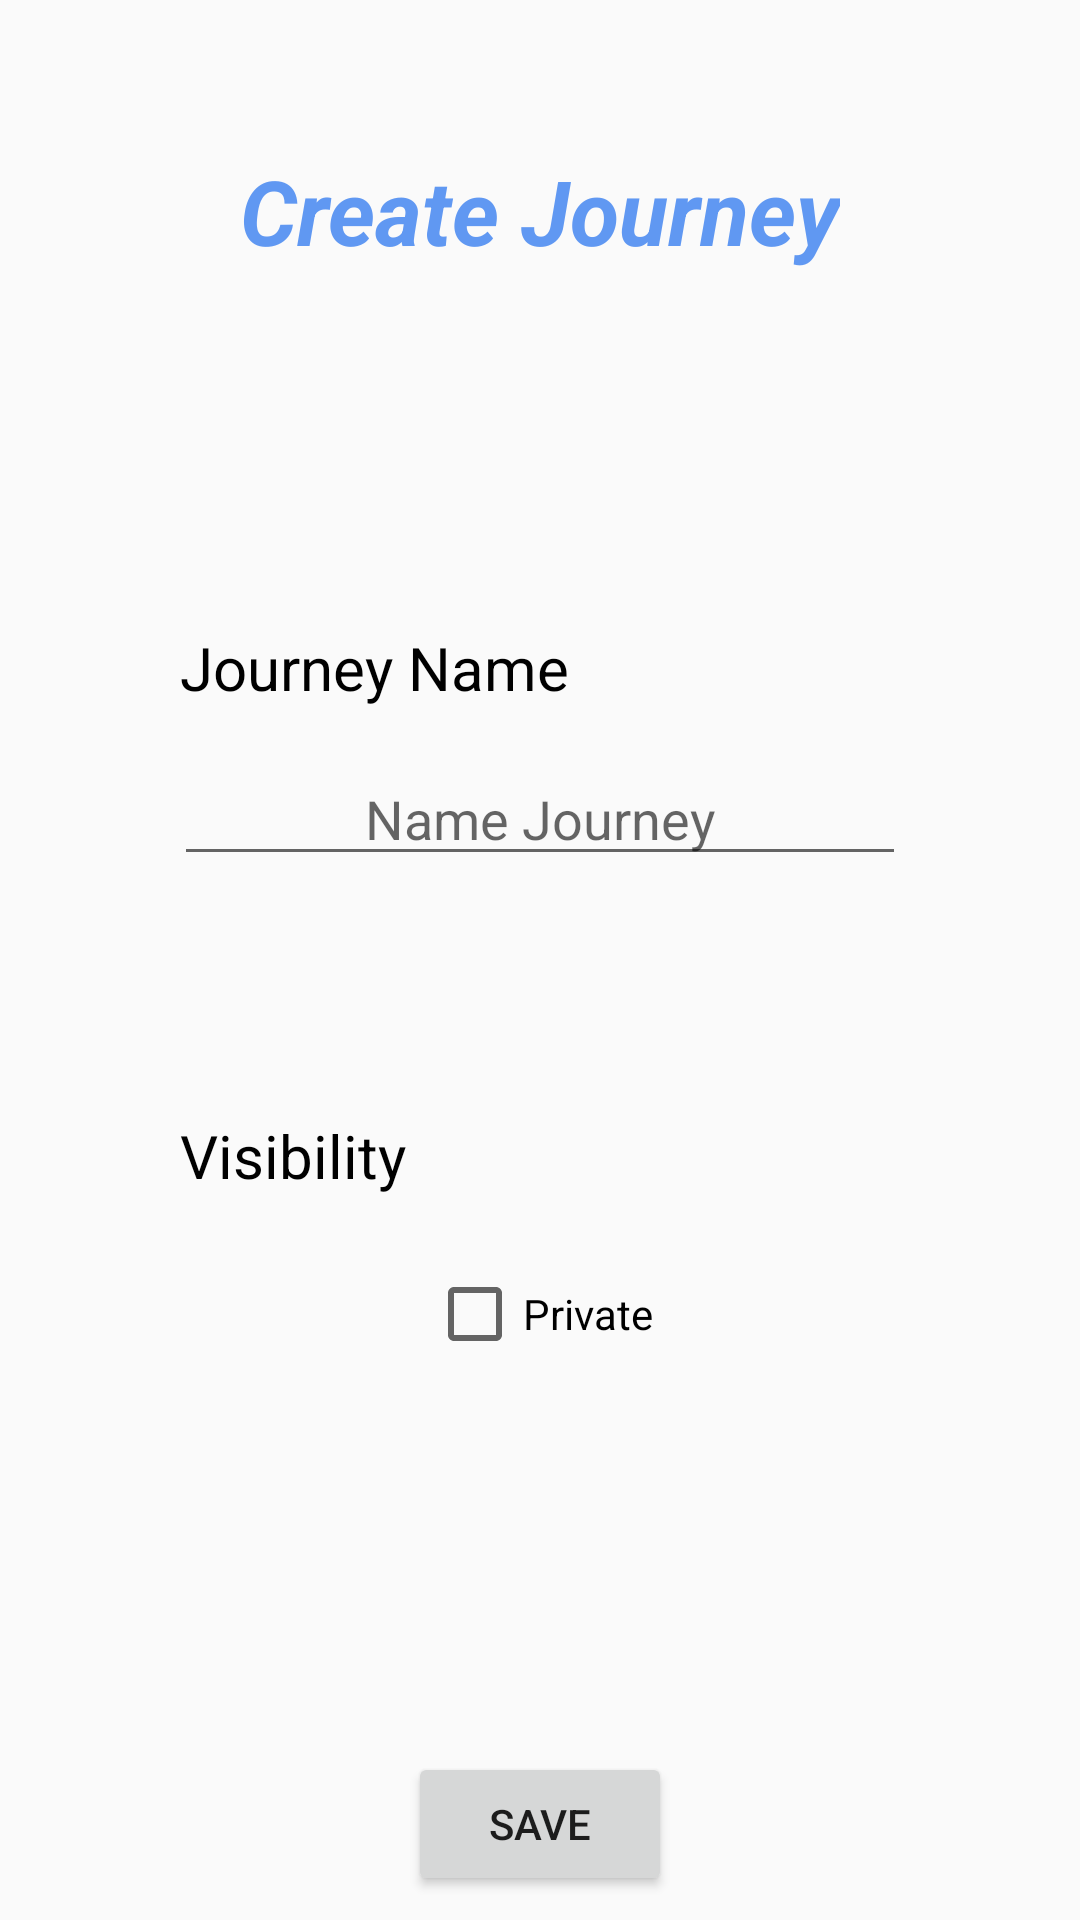

This screen was rendered from an Android layout file. Write that file and the resources it references.
<!-- AndroidManifest.xml: application theme AppTheme -->
<!-- res/layout/activity_create_journey.xml -->
<?xml version="1.0" encoding="utf-8"?>
<android.support.constraint.ConstraintLayout xmlns:android="http://schemas.android.com/apk/res/android"
    xmlns:app="http://schemas.android.com/apk/res-auto"
    xmlns:tools="http://schemas.android.com/tools"
    android:layout_width="match_parent"
    android:layout_height="match_parent"
    tools:context="com.example.group16.journaloo.CreateJourneyActivity">


    <TextView
        android:id="@+id/textView"
        android:layout_width="wrap_content"
        android:layout_height="45dp"
        android:layout_marginEnd="8dp"
        android:layout_marginStart="8dp"
        android:layout_marginTop="50dp"
        android:text="Create Journey"
        android:textColor="@color/colorPrimary"
        android:textSize="30sp"
        android:textStyle="bold|italic"
        app:layout_constraintEnd_toEndOf="parent"
        app:layout_constraintStart_toStartOf="parent"
        app:layout_constraintTop_toTopOf="parent" />

    <Button
        android:id="@+id/saveButton"
        android:layout_width="wrap_content"
        android:layout_height="wrap_content"
        android:layout_marginBottom="8dp"
        android:layout_marginEnd="8dp"
        android:layout_marginStart="8dp"
        android:text="Save"
        app:layout_constraintBottom_toBottomOf="parent"
        app:layout_constraintEnd_toEndOf="parent"
        app:layout_constraintStart_toStartOf="parent"
        android:onClick="saveJourney"/>

    <CheckBox
        android:id="@+id/checkPrivate"
        android:layout_width="wrap_content"
        android:layout_height="wrap_content"
        android:layout_marginBottom="8dp"
        android:layout_marginEnd="8dp"
        android:layout_marginStart="8dp"
        android:layout_marginTop="8dp"
        android:onClick="selectItem"
        android:text="Private"
        app:layout_constraintBottom_toTopOf="@+id/saveButton"
        app:layout_constraintEnd_toEndOf="parent"
        app:layout_constraintStart_toStartOf="parent"
        app:layout_constraintTop_toBottomOf="@+id/editJourneyName" />

    <EditText
        android:id="@+id/editJourneyName"
        android:layout_width="244dp"
        android:layout_height="wrap_content"
        android:layout_marginBottom="348dp"
        android:layout_marginEnd="8dp"
        android:layout_marginStart="8dp"
        android:layout_marginTop="8dp"
        android:ems="10"
        android:hint="Name Journey"
        android:inputType="textPersonName"
        android:textAlignment="center"
        app:layout_constraintBottom_toBottomOf="parent"
        app:layout_constraintEnd_toEndOf="parent"
        app:layout_constraintStart_toStartOf="parent"
        app:layout_constraintTop_toTopOf="parent"
        app:layout_constraintVertical_bias="1.0" />

    <TextView
        android:id="@+id/journeyNameTextView"
        android:layout_width="240dp"
        android:layout_height="wrap_content"
        android:layout_marginBottom="8dp"
        android:layout_marginEnd="8dp"
        android:layout_marginStart="8dp"
        android:layout_marginTop="8dp"
        android:text="Journey Name"
        android:textColor="@android:color/black"
        android:textSize="20sp"
        app:layout_constraintBottom_toTopOf="@+id/editJourneyName"
        app:layout_constraintEnd_toEndOf="parent"
        app:layout_constraintStart_toStartOf="parent"
        app:layout_constraintTop_toTopOf="parent"
        app:layout_constraintVertical_bias="0.968" />

    <TextView
        android:id="@+id/VisibilityTextView"
        android:layout_width="240dp"
        android:layout_height="wrap_content"
        android:layout_marginBottom="8dp"
        android:layout_marginEnd="8dp"
        android:layout_marginStart="8dp"
        android:layout_marginTop="8dp"
        android:text="Visibility"
        android:textColor="@android:color/black"
        android:textSize="20sp"
        app:layout_constraintBottom_toTopOf="@+id/checkPrivate"
        app:layout_constraintEnd_toEndOf="parent"
        app:layout_constraintStart_toStartOf="parent"
        app:layout_constraintTop_toBottomOf="@+id/editJourneyName"
        app:layout_constraintVertical_bias="0.825" />


</android.support.constraint.ConstraintLayout>
<!-- resources referenced by this layout -->
<resources>
  <color name="colorPrimary">#6098f2</color>
  <style name="AppTheme" parent="Theme.AppCompat.Light.NoActionBar">
  
          </style>
</resources>
